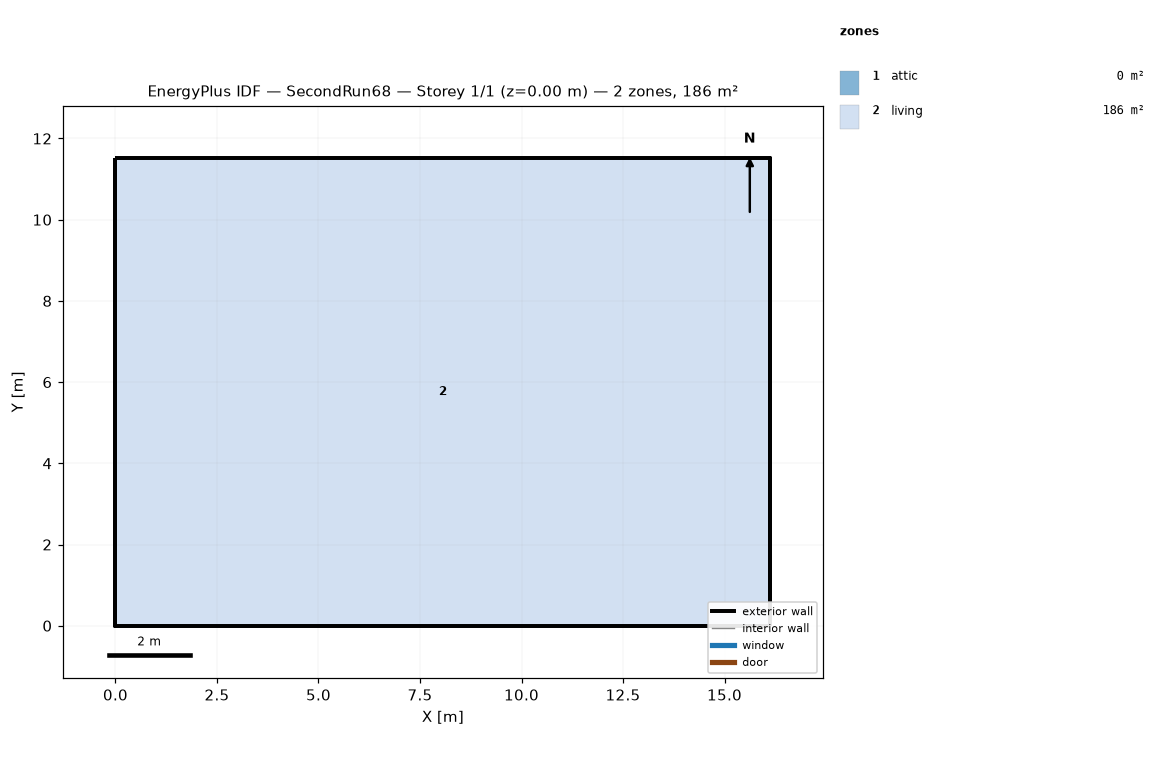
=== STOREY PLAN SPEC (per zone: floor XY polygon, exterior-wall plan segments, windows/doors) ===
zone 1: attic  (0.0 m²)
  exterior wall: (16.13, 0.00) – (16.13, 11.52) – (16.13, 5.76)  [17.3 m]
  exterior wall: (0.00, 11.52) – (0.00, 0.00) – (0.00, 5.76)  [17.3 m]
zone 2: living  (185.8 m²)
  floor: (0.00, 0.00) (0.00, 11.52) (16.13, 11.52) (16.13, 0.00)
  exterior wall: (0.00, 0.00) – (16.13, 0.00)  [16.1 m]
  exterior wall: (16.13, 0.00) – (16.13, 11.52)  [11.5 m]
  exterior wall: (16.13, 11.52) – (0.00, 11.52)  [16.1 m]
  exterior wall: (0.00, 11.52) – (0.00, 0.00)  [11.5 m]

=== DERIVED (storey summary) ===
Building: SecondRun68
Storey: 1 of 1  (floor level z = 0.00 m)
Storey gross floor area: 185.8 m²
Zones on this storey: 2
  - attic: floor 0.0 m²; exterior wall 34.6 m (15.8 m²); WWR 0.0%
  - living: floor 185.8 m²; exterior wall 55.3 m (202.3 m²); WWR 0.0%
Zone adjacency: (none detected)